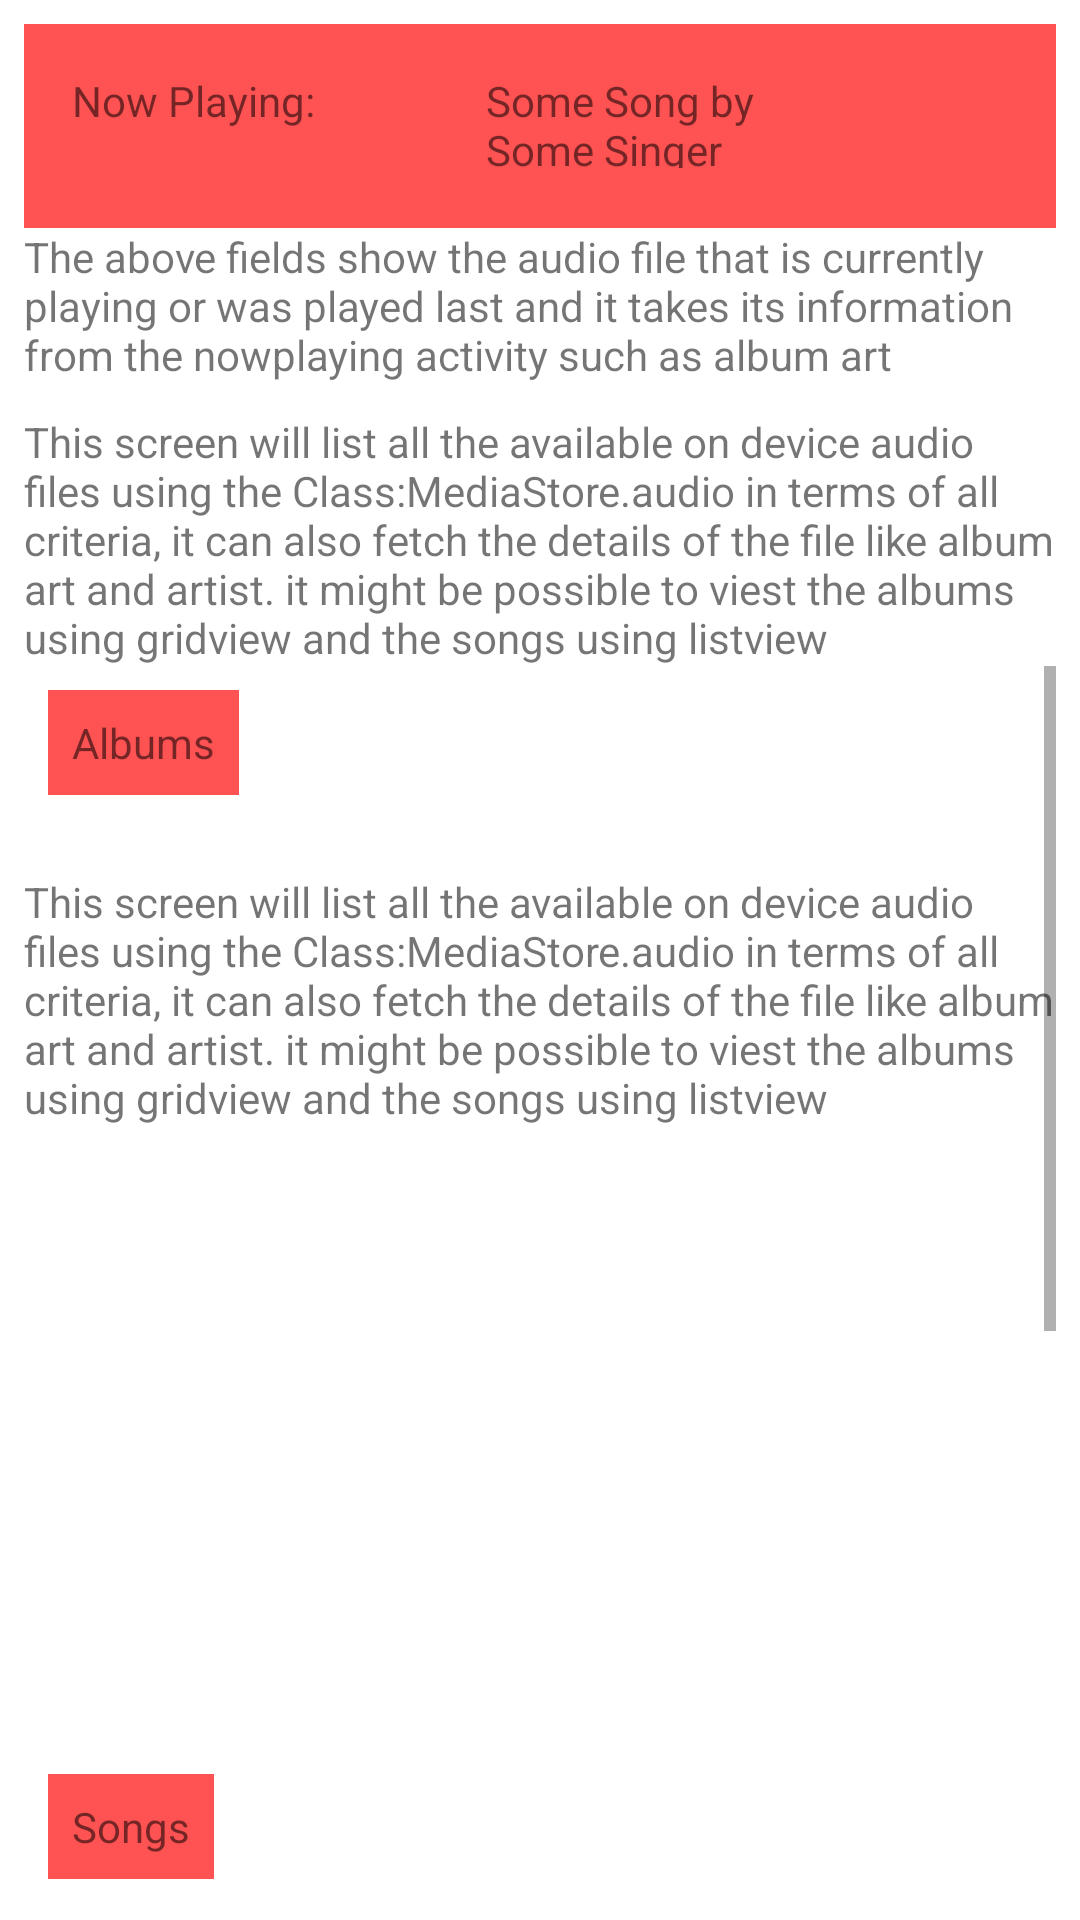

This screen was rendered from an Android layout file. Write that file and the resources it references.
<!-- AndroidManifest.xml: application theme AppTheme -->
<!-- res/layout/activity_main.xml -->
<?xml version="1.0" encoding="utf-8"?>
<LinearLayout xmlns:android="http://schemas.android.com/apk/res/android"
    xmlns:tools="http://schemas.android.com/tools"
    android:layout_width="match_parent"
    android:layout_height="match_parent"
    android:background="@android:color/white"
    android:orientation="vertical"
    android:padding="8dp"
    tools:context="com.example.android.musicstructureappproject.MainActivity">

    <LinearLayout
        android:id="@+id/nowPlayingBar"
        android:layout_width="match_parent"
        android:layout_height="wrap_content"
        android:background="@color/colorAccent"
        android:orientation="horizontal">

        <TextView
            style="@style/EightDPMarginPadding"
            android:layout_width="0dp"
            android:layout_height="48dp"
            android:layout_weight="1"
            android:text="@string/now_playing" />

        <TextView
            style="@style/EightDPMarginPadding"
            android:layout_width="0dp"
            android:layout_height="48dp"
            android:layout_weight="1"
            android:text="@string/song_now_playing" />

        <ImageView
            android:layout_width="68dp"
            android:layout_height="68dp"
            android:background="@drawable/album_place_holder" />

    </LinearLayout>

    <TextView
        android:layout_width="wrap_content"
        android:layout_height="wrap_content"
        android:text="@string/now_playing_view_explanation" />

    <TextView
        android:layout_width="wrap_content"
        android:layout_height="wrap_content"
        android:layout_marginTop="10dp"
        android:text="@string/main_library_screen_explanation" />

    <ScrollView
        android:layout_width="match_parent"
        android:layout_height="wrap_content">

        <LinearLayout
            android:layout_width="match_parent"
            android:layout_height="wrap_content"
            android:orientation="vertical">

            <TextView
                android:id="@+id/toAlbumsList"
                style="@style/EightDPMarginPadding"
                android:layout_width="wrap_content"
                android:layout_height="wrap_content"
                android:layout_marginBottom="26dp"
                android:background="@color/colorAccent"
                android:text="@string/album_tag" />

            <TextView
                android:layout_width="wrap_content"
                android:layout_height="wrap_content"
                android:text="@string/main_library_screen_explanation" />

            <LinearLayout
                android:id="@+id/albums"
                android:layout_width="match_parent"
                android:layout_height="wrap_content"
                android:orientation="vertical">

                <LinearLayout
                    android:layout_width="match_parent"
                    android:layout_height="match_parent"
                    android:orientation="horizontal">

                    <ImageButton
                        style="@style/EightDPMarginPadding"
                        android:layout_width="0dp"
                        android:layout_height="88dp"
                        android:layout_weight="1"
                        android:background="@drawable/album_place_holder" />

                    <ImageButton
                        style="@style/EightDPMarginPadding"
                        android:layout_width="0dp"
                        android:layout_height="88dp"
                        android:layout_weight="1"
                        android:background="@drawable/album_place_holder" />

                    <ImageButton
                        style="@style/EightDPMarginPadding"
                        android:layout_width="0dp"
                        android:layout_height="88dp"
                        android:layout_weight="1"
                        android:background="@drawable/album_place_holder" />

                </LinearLayout>

                <LinearLayout
                    android:layout_width="match_parent"
                    android:layout_height="match_parent"
                    android:orientation="horizontal">

                    <ImageButton
                        style="@style/EightDPMarginPadding"
                        android:layout_width="0dp"
                        android:layout_height="88dp"
                        android:layout_weight="1"
                        android:background="@drawable/album_place_holder" />

                    <ImageButton
                        style="@style/EightDPMarginPadding"
                        android:layout_width="0dp"
                        android:layout_height="88dp"
                        android:layout_weight="1"
                        android:background="@drawable/album_place_holder" />

                    <ImageButton
                        style="@style/EightDPMarginPadding"
                        android:layout_width="0dp"
                        android:layout_height="88dp"
                        android:layout_weight="1"
                        android:background="@drawable/album_place_holder" />

                </LinearLayout>

            </LinearLayout>

            <TextView
                android:id="@+id/toSongsList"
                style="@style/EightDPMarginPadding"
                android:layout_width="wrap_content"
                android:layout_height="wrap_content"
                android:layout_marginBottom="26dp"
                android:background="@color/colorAccent"
                android:text="@string/song_tag" />

            <LinearLayout
                android:id="@+id/playSong"
                android:layout_width="match_parent"
                android:layout_height="wrap_content"
                android:orientation="vertical">

                <LinearLayout
                    android:layout_width="match_parent"
                    android:layout_height="wrap_content"
                    android:orientation="horizontal">

                    <TextView
                        style="@style/EightDPMarginPadding"
                        android:layout_width="0dp"
                        android:layout_height="36dp"
                        android:layout_weight="1"
                        android:background="@color/textSecondary"
                        android:text="@string/now_playing" />

                    <ImageView
                        android:layout_width="48dp"
                        android:layout_height="48dp"
                        android:background="@drawable/album_place_holder" />

                </LinearLayout>

                <LinearLayout
                    android:layout_width="match_parent"
                    android:layout_height="wrap_content"
                    android:orientation="horizontal">

                    <TextView
                        style="@style/EightDPMarginPadding"
                        android:layout_width="0dp"
                        android:layout_height="36dp"
                        android:layout_weight="1"
                        android:background="@color/textSecondary"
                        android:text="@string/now_playing" />

                    <ImageView
                        android:layout_width="48dp"
                        android:layout_height="48dp"
                        android:background="@drawable/album_place_holder" />

                </LinearLayout>

                <LinearLayout
                    android:layout_width="match_parent"
                    android:layout_height="wrap_content"
                    android:orientation="horizontal">

                    <TextView
                        style="@style/EightDPMarginPadding"
                        android:layout_width="0dp"
                        android:layout_height="36dp"
                        android:layout_weight="1"
                        android:background="@color/textSecondary"
                        android:text="@string/now_playing" />

                    <ImageView
                        android:layout_width="48dp"
                        android:layout_height="48dp"
                        android:background="@drawable/album_place_holder" />

                </LinearLayout>

                <LinearLayout
                    android:layout_width="match_parent"
                    android:layout_height="wrap_content"
                    android:orientation="horizontal">

                    <TextView
                        style="@style/EightDPMarginPadding"
                        android:layout_width="0dp"
                        android:layout_height="36dp"
                        android:layout_weight="1"
                        android:background="@color/textSecondary"
                        android:text="@string/now_playing" />

                    <ImageView
                        android:layout_width="48dp"
                        android:layout_height="48dp"
                        android:background="@drawable/album_place_holder" />

                </LinearLayout>

            </LinearLayout>

            <TextView
                android:layout_width="wrap_content"
                android:layout_height="wrap_content"
                android:text="@string/back_button_explanation" />

            <ImageView
                android:id="@+id/backToSelect"
                android:layout_width="68dp"
                android:layout_height="68dp"
                android:layout_gravity="center_horizontal"
                android:background="@drawable/back_button" />

        </LinearLayout>

    </ScrollView>

</LinearLayout>
<!-- resources referenced by this layout -->
<resources>
  <color name="colorAccent">#FF5252</color>
  <color name="textSecondary">#FF5252</color>
  <string name="album_tag">Albums</string>
  <string name="back_button_explanation">This button will take the user back to the select by screen to choose to pick using a different criteria such as playlists or artists etc.</string>
  <string name="main_library_screen_explanation">This screen will list all the available on device audio files using the Class:MediaStore.audio in terms of all criteria, it can also fetch the details of the file like album art and artist. it might be possible to viest the albums using gridview and the songs using listview</string>
  <string name="now_playing">Now Playing:</string>
  <string name="now_playing_view_explanation">The above fields show the audio file that is currently playing or was played last and it takes its information from the nowplaying activity such as album art</string>
  <string name="song_now_playing">Some Song by Some Singer</string>
  <string name="song_tag">Songs</string>
  <style name="EightDPMarginPadding">
          <item name="android:layout_marginBottom">8dp</item>
          <item name="android:layout_marginLeft">8dp</item>
          <item name="android:layout_marginRight">8dp</item>
          <item name="android:layout_marginTop">8dp</item>
          <item name="android:paddingBottom">8dp</item>
          <item name="android:paddingLeft">8dp</item>
          <item name="android:paddingRight">8dp</item>
          <item name="android:paddingTop">8dp</item>
      </style>
  <style name="AppTheme" parent="Theme.AppCompat.Light.DarkActionBar">
          
          <item name="colorPrimary">@color/colorPrimary</item>
          <item name="colorPrimaryDark">@color/colorPrimaryDark</item>
          <item name="colorAccent">@color/colorAccent</item>
      </style>
  <color name="colorPrimary">#E91E63</color>
  <color name="colorPrimaryDark">#C2185B</color>
</resources>
